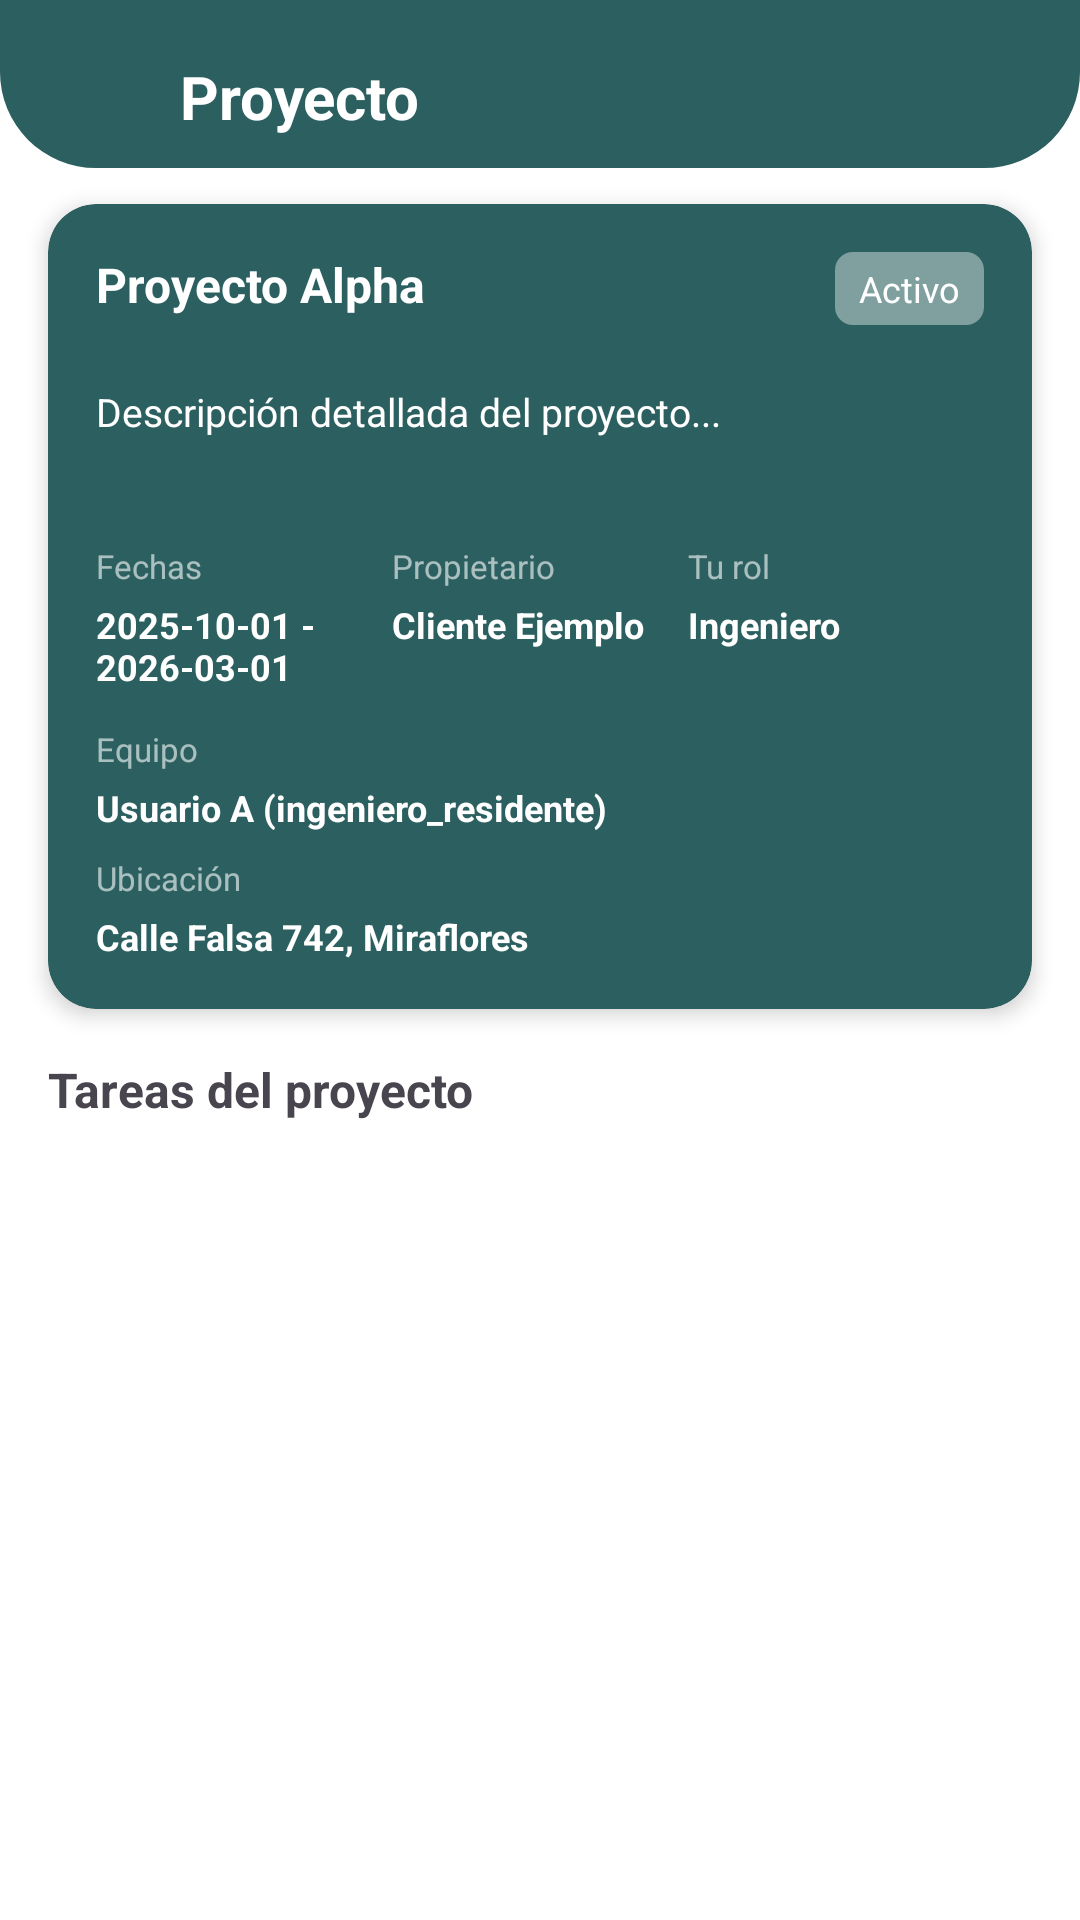

Write the Android layout XML for this screen, with the resource values it uses.
<!-- AndroidManifest.xml: application theme Theme.FrontNodus -->
<!-- res/layout/activity_project_detail.xml -->
<?xml version="1.0" encoding="utf-8"?>
<androidx.constraintlayout.widget.ConstraintLayout xmlns:android="http://schemas.android.com/apk/res/android"
    xmlns:app="http://schemas.android.com/apk/res-auto"
    xmlns:tools="http://schemas.android.com/tools"
    android:layout_width="match_parent"
    android:layout_height="match_parent"
    android:background="@color/white"
    tools:context=".ui.activities.ProjectDetailActivity">

    
    <View
        android:id="@+id/viewHeader"
        android:layout_width="match_parent"
        android:layout_height="56dp"
        android:background="@drawable/header_rounded_bottom"
        app:layout_constraintTop_toTopOf="parent"
        app:layout_constraintStart_toStartOf="parent"
        app:layout_constraintEnd_toEndOf="parent" />

    
    <ImageView
        android:id="@+id/ivBack"
        android:layout_width="40dp"
        android:layout_height="40dp"
        android:src="@drawable/ic_back_arrow"
        android:contentDescription="Back"
        android:padding="8dp"
        app:layout_constraintTop_toTopOf="parent"
        app:layout_constraintStart_toStartOf="parent"
        android:layout_marginStart="12dp"
        android:layout_marginTop="12dp" />

    <TextView
        android:id="@+id/tvProjectName"
        android:layout_width="0dp"
        android:layout_height="wrap_content"
        android:text="Proyecto"
        android:textSize="20sp"
        android:textStyle="bold"
        android:textColor="@color/white"
        app:layout_constraintTop_toTopOf="@id/ivBack"
        app:layout_constraintBottom_toBottomOf="@id/ivBack"
        app:layout_constraintStart_toEndOf="@id/ivBack"
        app:layout_constraintEnd_toEndOf="parent"
        android:layout_marginStart="8dp"
        android:layout_marginEnd="12dp" />

    
    <androidx.cardview.widget.CardView
        android:id="@+id/cardProjectInfo"
        android:layout_width="0dp"
        android:layout_height="wrap_content"
        app:cardBackgroundColor="@color/teal_primary"
        app:cardCornerRadius="16dp"
        app:cardElevation="4dp"
        app:layout_constraintTop_toBottomOf="@id/viewHeader"
        app:layout_constraintStart_toStartOf="parent"
        app:layout_constraintEnd_toEndOf="parent"
        android:layout_marginTop="12dp"
        android:layout_marginStart="16dp"
        android:layout_marginEnd="16dp">

        <LinearLayout
            android:layout_width="match_parent"
            android:layout_height="wrap_content"
            android:orientation="vertical"
            android:padding="16dp">

            <LinearLayout
                android:layout_width="match_parent"
                android:layout_height="wrap_content"
                android:orientation="horizontal">

                <TextView
                    android:id="@+id/tvProjectTitleCard"
                    android:layout_width="0dp"
                    android:layout_height="wrap_content"
                    android:layout_weight="1"
                    android:text="Proyecto Alpha"
                    android:textColor="@color/white"
                    android:textSize="16sp"
                    android:textStyle="bold"
                    android:maxLines="2"
                    android:ellipsize="end" />

                <TextView
                    android:id="@+id/tvProjectStatus"
                    android:layout_width="wrap_content"
                    android:layout_height="wrap_content"
                    android:text="Activo"
                    android:textColor="@color/white"
                    android:textSize="12sp"
                    android:background="@drawable/badge_status_small"
                    android:paddingStart="8dp"
                    android:paddingEnd="8dp"
                    android:paddingTop="4dp"
                    android:paddingBottom="4dp"
                    android:layout_marginStart="8dp" />

            </LinearLayout>

            <EditText
                android:id="@+id/tvProjectDescription"
                android:layout_width="match_parent"
                android:layout_height="wrap_content"
                android:text="Descripción detallada del proyecto..."
                android:textColor="@color/white"
                android:textColorHint="#99FFFFFF"
                android:textSize="13sp"
                android:layout_marginTop="12dp"
                android:background="@android:color/transparent"
                android:hint="Descripción del proyecto"
                android:inputType="textMultiLine"
                android:minLines="2"
                android:maxLines="6"
                android:gravity="start"
                android:paddingTop="8dp"
                android:paddingBottom="8dp"
                android:focusable="false"
                android:cursorVisible="false" />

            <LinearLayout
                android:layout_width="match_parent"
                android:layout_height="wrap_content"
                android:orientation="horizontal"
                android:layout_marginTop="12dp">

                <LinearLayout
                    android:layout_width="0dp"
                    android:layout_height="wrap_content"
                    android:layout_weight="1"
                    android:orientation="vertical">

                    <TextView
                        android:layout_width="wrap_content"
                        android:layout_height="wrap_content"
                        android:text="Fechas"
                        android:textColor="#99FFFFFF"
                        android:textSize="11sp" />

                    <TextView
                        android:id="@+id/tvProjectDates"
                        android:layout_width="wrap_content"
                        android:layout_height="wrap_content"
                        android:text="2025-10-01 - 2026-03-01"
                        android:textColor="@color/white"
                        android:textSize="12sp"
                        android:textStyle="bold"
                        android:layout_marginTop="4dp" />

                </LinearLayout>

                <LinearLayout
                    android:layout_width="0dp"
                    android:layout_height="wrap_content"
                    android:layout_weight="1"
                    android:orientation="vertical">

                    <TextView
                        android:layout_width="wrap_content"
                        android:layout_height="wrap_content"
                        android:text="Propietario"
                        android:textColor="#99FFFFFF"
                        android:textSize="11sp" />

                    <TextView
                        android:id="@+id/tvProjectOwner"
                        android:layout_width="wrap_content"
                        android:layout_height="wrap_content"
                        android:text="Cliente Ejemplo"
                        android:textColor="@color/white"
                        android:textSize="12sp"
                        android:textStyle="bold"
                        android:layout_marginTop="4dp" />

                </LinearLayout>

                <LinearLayout
                    android:layout_width="0dp"
                    android:layout_height="wrap_content"
                    android:layout_weight="1"
                    android:orientation="vertical">

                    <TextView
                        android:layout_width="wrap_content"
                        android:layout_height="wrap_content"
                        android:text="Tu rol"
                        android:textColor="#99FFFFFF"
                        android:textSize="11sp" />

                    <TextView
                        android:id="@+id/tvProjectRoleDetail"
                        android:layout_width="wrap_content"
                        android:layout_height="wrap_content"
                        android:text="Ingeniero"
                        android:textColor="@color/white"
                        android:textSize="12sp"
                        android:textStyle="bold"
                        android:layout_marginTop="4dp" />

                </LinearLayout>

            </LinearLayout>

            <LinearLayout
                android:layout_width="match_parent"
                android:layout_height="wrap_content"
                android:orientation="vertical"
                android:layout_marginTop="12dp">

                <TextView
                    android:layout_width="wrap_content"
                    android:layout_height="wrap_content"
                    android:text="Equipo"
                    android:textColor="#99FFFFFF"
                    android:textSize="11sp" />

                <TextView
                    android:id="@+id/tvProjectTeam"
                    android:layout_width="wrap_content"
                    android:layout_height="wrap_content"
                    android:text="Usuario A (ingeniero_residente)"
                    android:textColor="@color/white"
                    android:textSize="12sp"
                    android:textStyle="bold"
                    android:layout_marginTop="4dp" />

                <TextView
                    android:layout_width="wrap_content"
                    android:layout_height="wrap_content"
                    android:text="Ubicación"
                    android:textColor="#99FFFFFF"
                    android:textSize="11sp"
                    android:layout_marginTop="8dp" />

                <TextView
                    android:id="@+id/tvProjectLocation"
                    android:layout_width="wrap_content"
                    android:layout_height="wrap_content"
                    android:text="Calle Falsa 742, Miraflores"
                    android:textColor="@color/white"
                    android:textSize="12sp"
                    android:textStyle="bold"
                    android:layout_marginTop="4dp" />

            </LinearLayout>

        </LinearLayout>

    </androidx.cardview.widget.CardView>

    <TextView
        android:id="@+id/tvTasksTitle"
        android:layout_width="wrap_content"
        android:layout_height="wrap_content"
        android:text="Tareas del proyecto"
        android:textSize="16sp"
        android:textStyle="bold"
        app:layout_constraintTop_toBottomOf="@id/cardProjectInfo"
        app:layout_constraintStart_toStartOf="parent"
        android:layout_marginTop="16dp"
        android:layout_marginStart="16dp" />

    <androidx.recyclerview.widget.RecyclerView
        android:id="@+id/rvDetailTasks"
        android:layout_width="0dp"
        android:layout_height="0dp"
        app:layout_constraintTop_toBottomOf="@id/tvTasksTitle"
        app:layout_constraintStart_toStartOf="parent"
        app:layout_constraintEnd_toEndOf="parent"
        app:layout_constraintBottom_toBottomOf="parent"
        android:layout_marginTop="8dp"
        android:layout_marginStart="12dp"
        android:layout_marginEnd="12dp"
        tools:listitem="@layout/item_task" />

</androidx.constraintlayout.widget.ConstraintLayout>
<!-- res/layout/item_task.xml (included above) -->
<?xml version="1.0" encoding="utf-8"?>
<androidx.cardview.widget.CardView xmlns:android="http://schemas.android.com/apk/res/android"
    xmlns:app="http://schemas.android.com/apk/res-auto"
    android:layout_width="match_parent"
    android:layout_height="wrap_content"
    android:layout_marginBottom="12dp"
    app:cardBackgroundColor="@color/teal_primary"
    app:cardCornerRadius="16dp"
    app:cardElevation="4dp">

    <LinearLayout
        android:layout_width="match_parent"
        android:layout_height="wrap_content"
        android:orientation="vertical"
        android:padding="16dp">

        
        <LinearLayout
            android:layout_width="match_parent"
            android:layout_height="wrap_content"
            android:orientation="horizontal">

            <TextView
                android:id="@+id/tvTaskTitle"
                android:layout_width="0dp"
                android:layout_height="wrap_content"
                android:layout_weight="1"
                android:text="Inspección de cimentación Bloque A"
                android:textColor="@color/white"
                android:textSize="14sp"
                android:textStyle="bold"
                android:maxLines="2"
                android:ellipsize="end" />

            <TextView
                android:id="@+id/tvTaskStatus"
                android:layout_width="wrap_content"
                android:layout_height="wrap_content"
                android:text="Nuevo"
                android:textColor="@color/white"
                android:textSize="10sp"
                android:background="@drawable/badge_status"
                android:paddingStart="8dp"
                android:paddingEnd="8dp"
                android:paddingTop="4dp"
                android:paddingBottom="4dp"
                android:layout_marginStart="8dp" />
        </LinearLayout>

        
        <TextView
            android:id="@+id/tvTaskSubtitle"
            android:layout_width="wrap_content"
            android:layout_height="wrap_content"
            android:text="Realizado por: Las Terrazas"
            android:textColor="@color/white"
            android:textSize="11sp"
            android:layout_marginTop="4dp" />

        
        <LinearLayout
            android:layout_width="match_parent"
            android:layout_height="wrap_content"
            android:orientation="horizontal"
            android:layout_marginTop="12dp"
            android:gravity="center_vertical">

            <ImageView
                android:layout_width="16dp"
                android:layout_height="16dp"
                android:src="@drawable/ic_calendar_small"
                android:contentDescription="Calendar" />

            <TextView
                android:id="@+id/tvTaskDate"
                android:layout_width="0dp"
                android:layout_height="wrap_content"
                android:layout_weight="1"
                android:text="2025-10-25"
                android:textColor="@color/white"
                android:textSize="11sp"
                android:layout_marginStart="6dp" />

            <Button
                android:id="@+id/btnTaskAction"
                android:layout_width="wrap_content"
                android:layout_height="32dp"
                android:text="Gestionar"
                android:textColor="@color/teal_dark"
                android:textSize="11sp"
                android:textStyle="bold"
                android:background="@drawable/button_task_action"
                android:paddingStart="16dp"
                android:paddingEnd="16dp"
                android:minWidth="0dp"
                android:minHeight="0dp" />
        </LinearLayout>

    </LinearLayout>

</androidx.cardview.widget.CardView>
<!-- resources referenced by this layout -->
<resources>
  <color name="teal_dark">#1F4949</color>
  <color name="teal_primary">#2C5F5F</color>
  <color name="white">#FFFFFFFF</color>
  <!-- drawable badge_status_small (drawable) -->
  <?xml version="1.0" encoding="utf-8"?>
  <shape xmlns:android="http://schemas.android.com/apk/res/android"
      android:shape="rectangle">
      <solid android:color="#66FFFFFF" />
      <corners android:radius="6dp" />
  </shape>
  <!-- drawable header_rounded_bottom (drawable) -->
  <?xml version="1.0" encoding="utf-8"?>
  <shape xmlns:android="http://schemas.android.com/apk/res/android"
      android:shape="rectangle">
      <solid android:color="@color/teal_primary" />
      <corners
          android:bottomLeftRadius="32dp"
          android:bottomRightRadius="32dp" />
  </shape>
  <!-- drawable ic_calendar_small (drawable) -->
  <?xml version="1.0" encoding="utf-8"?>
  <vector xmlns:android="http://schemas.android.com/apk/res/android"
      android:width="16dp"
      android:height="16dp"
      android:viewportWidth="16"
      android:viewportHeight="16">
      <path
          android:fillColor="@color/white"
          android:pathData="M13,6H10V3C10,2.45 9.55,2 9,2H7C6.45,2 6,2.45 6,3V6H3C2.45,6 2,6.45 2,7V9C2,9.55 2.45,10 3,10H6V13C6,13.55 6.45,14 7,14H9C9.55,14 10,13.55 10,13V10H13C13.55,10 14,9.55 14,9V7C14,6.45 13.55,6 13,6Z" />
  </vector>
  <style name="Theme.FrontNodus" parent="Base.Theme.FrontNodus" />
  <style name="Base.Theme.FrontNodus" parent="Theme.Material3.DayNight.NoActionBar">
          
          
      </style>
</resources>
